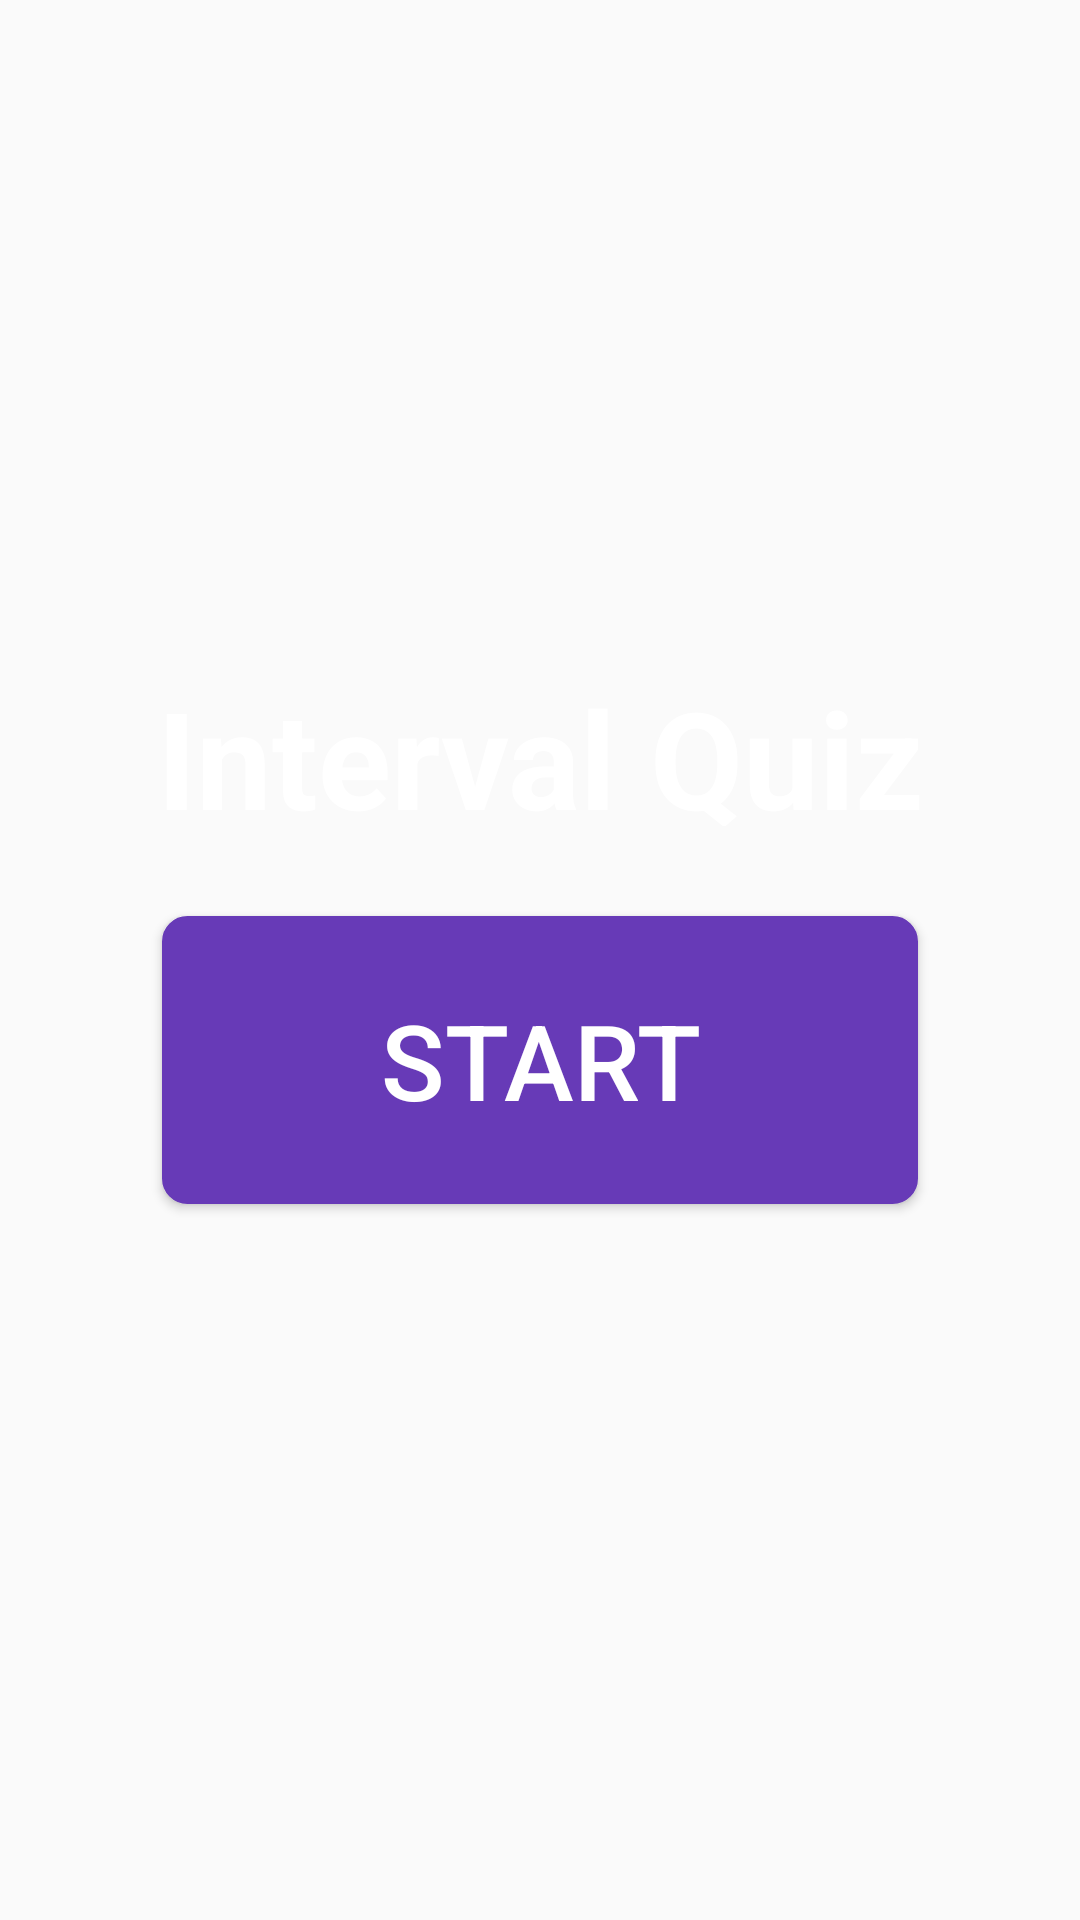

Here is an Android app screen rendered from its layout file. Give the layout XML and the strings, colors and styles it references.
<!-- AndroidManifest.xml: application theme Theme.QuizVioMus -->
<!-- res/layout/activity_main.xml -->
<?xml version="1.0" encoding="utf-8"?>
<LinearLayout xmlns:android="http://schemas.android.com/apk/res/android"
    xmlns:app="http://schemas.android.com/apk/res-auto"
    xmlns:tools="http://schemas.android.com/tools"
    android:layout_width="match_parent"
    android:layout_height="match_parent"
    android:gravity="center"
    android:background="@drawable/abule"
    android:orientation="vertical"
    tools:context=".MainActivity">

    <TextView
        android:id="@+id/tv_app_name"
        android:layout_width="wrap_content"
        android:layout_height="53dp"
        android:layout_marginBottom="30dp"
        android:text="Interval Quiz"
        android:textSize="45dp"
        android:textStyle="bold"
        android:textColor="@color/white"
        android:gravity="center"
        />

    <Button
        android:id="@+id/startActBtn"
        android:layout_width="252dp"
        android:layout_height="96dp"
        android:layout_marginBottom="16dp"
        android:background="@drawable/default_option_border"
        android:backgroundTint="#673AB7"
        android:text="Start"
        android:textColor="@color/white"
        android:textSize="35dp" />


</LinearLayout>
<!-- resources referenced by this layout -->
<resources>
  <color name="white">#FFFFFFFF</color>
  <!-- drawable default_option_border (drawable) -->
  <?xml version="1.0" encoding="utf-8"?>
  <shape xmlns:android="http://schemas.android.com/apk/res/android"
      android:shape="rectangle">
      <stroke
          android:color="#E8E8E8"
          android:width="1dp"/>
      <solid android:color="@android:color/white"/>
  
  
      <corners android:radius="8dp"/>
  
  
  </shape>
  <style name="Theme.QuizVioMus" parent="Theme.AppCompat.Light.DarkActionBar">
  
          
          <item name="colorPrimary">@color/purple_500</item>
          <item name="colorPrimaryVariant">@color/purple_700</item>
          <item name="colorOnPrimary">@color/white</item>
          
          <item name="colorSecondary">@color/teal_200</item>
          <item name="colorSecondaryVariant">@color/teal_700</item>
          <item name="colorOnSecondary">@color/white</item>
          
          <item name="android:statusBarColor">?attr/colorPrimaryVariant</item>
          <item name="android:forceDarkAllowed" tools:targetApi="q">true</item>
  
  
      </style>
  <color name="purple_500">#FF6200EE</color>
  <color name="purple_700">#FF3700B3</color>
  <color name="teal_200">#FF03DAC5</color>
  <color name="teal_700">#FF018786</color>
</resources>
